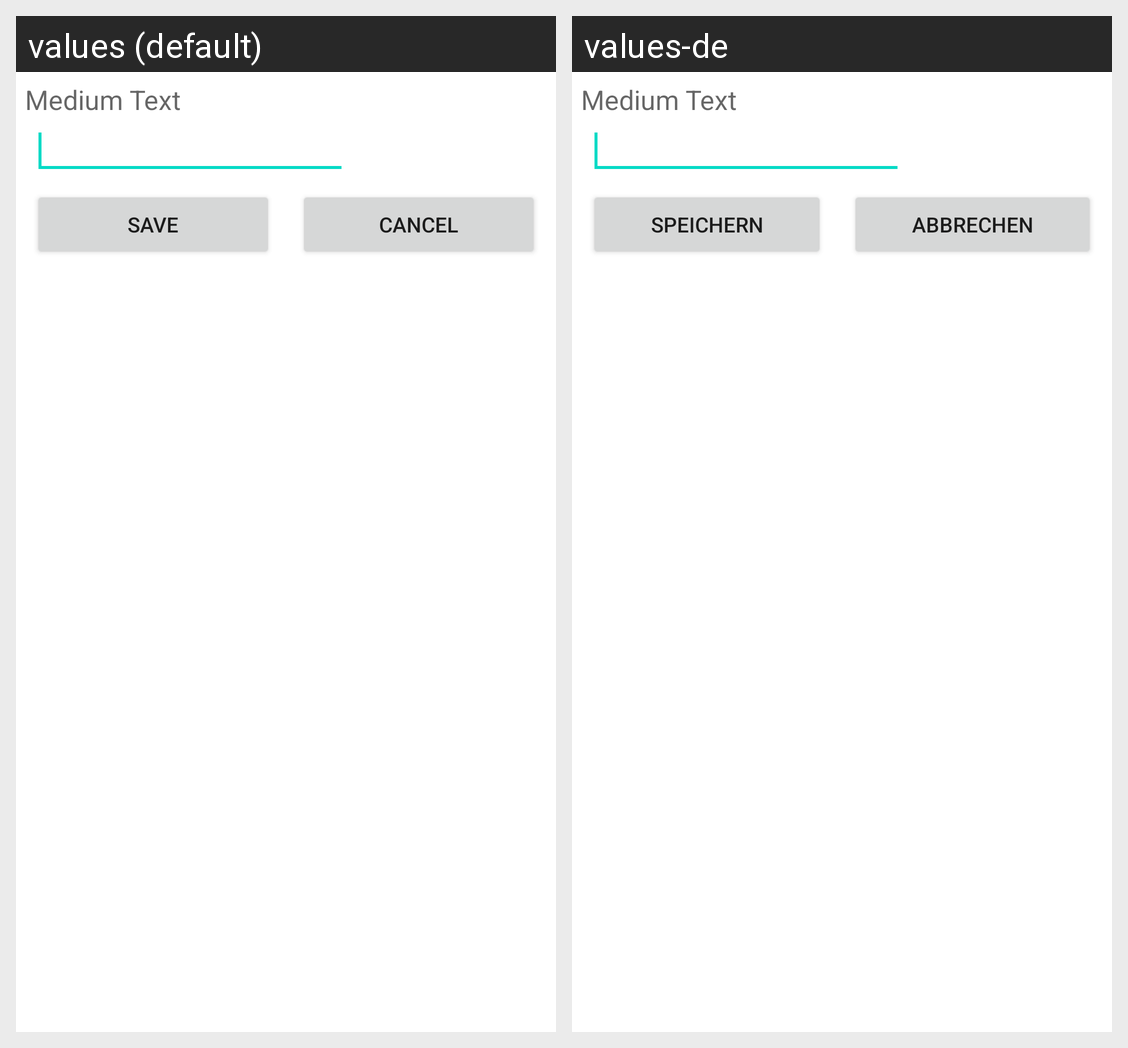

Locale-by-locale string values for the Android screen shown in this grid:
Android screen res/layout/dialog_textinput.xml rendered under 2 locales, left to right: values (default), values-de. Device: Nexus 5 (rendered at 1080×1920; each locale shown at half size, 540×960, under a caption strip naming it); theme Theme.MaterialComponents.DayNight.NoActionBar.
Strings drawn on this screen, with the default value and each locale's value (text and hints the layout hard-codes, and strings that could not be matched under every locale, appear in the picture but are not listed):

save
  values: Save
  values-de: Speichern

gen_cancel
  values: Cancel
  values-de: Abbrechen
